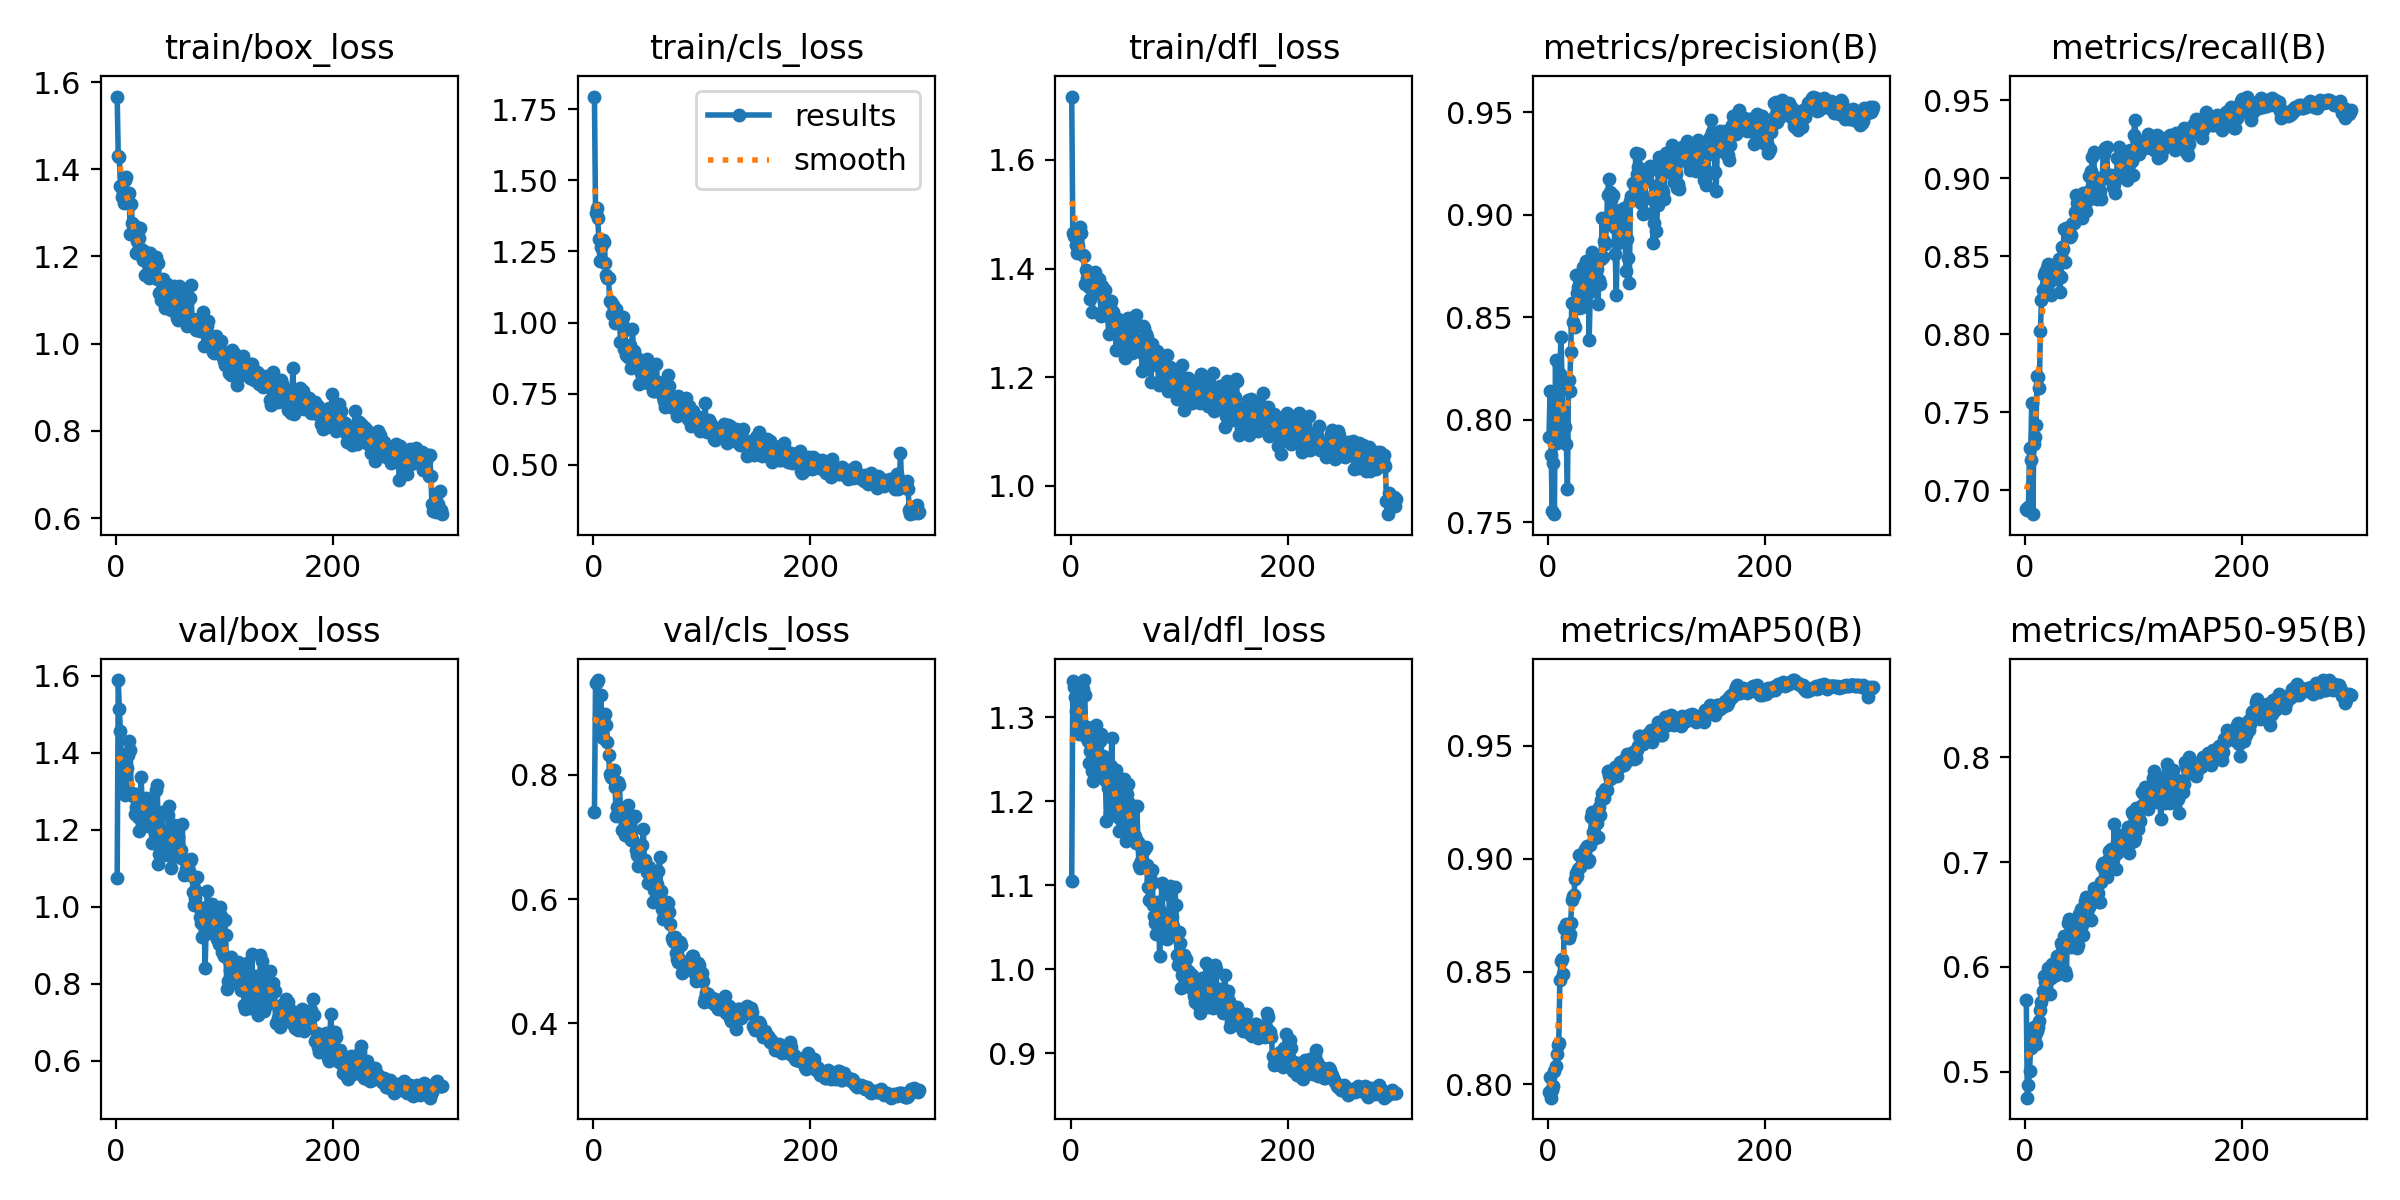

Values plotted in this chart, from the file beside it:
epoch, time, train/box_loss, train/cls_loss, train/dfl_loss, metrics/precision(B), metrics/recall(B), metrics/mAP50(B), metrics/mAP50-95(B), val/box_loss, val/cls_loss, val/dfl_loss, lr/pg0, lr/pg1, lr/pg2
1, 20.91, 1.567, 1.795, 1.717, 0.7917, 0.6876, 0.7966, 0.5683, 1.076, 0.7403, 1.105, 3.90469e-05, 3.90469e-05, 3.90469e-05
2, 32.05, 1.431, 1.387, 1.465, 0.8141, 0.6875, 0.8031, 0.4753, 1.589, 0.9474, 1.343, 7.84538e-05, 7.84538e-05, 7.84538e-05
3, 42.24, 1.429, 1.403, 1.46, 0.7828, 0.6893, 0.7941, 0.4869, 1.515, 0.9482, 1.336, 0.0001176, 0.0001176, 0.0001176
4, 55.12, 1.361, 1.366, 1.459, 0.7556, 0.7272, 0.7975, 0.5009, 1.456, 0.952, 1.324, 0.0001178, 0.0001178, 0.0001178
5, 68.4, 1.337, 1.295, 1.444, 0.7791, 0.7192, 0.7993, 0.5231, 1.386, 0.8902, 1.307, 0.0001174, 0.0001174, 0.0001174
6, 79.22, 1.346, 1.216, 1.428, 0.7539, 0.7558, 0.806, 0.5296, 1.368, 0.8772, 1.313, 0.000117, 0.000117, 0.000117
7, 90.5, 1.322, 1.266, 1.442, 0.8291, 0.6846, 0.8082, 0.5382, 1.306, 0.9288, 1.288, 0.0001166, 0.0001166, 0.0001166
8, 101.4, 1.375, 1.283, 1.475, 0.7888, 0.7299, 0.8135, 0.5422, 1.29, 0.8638, 1.28, 0.0001163, 0.0001163, 0.0001163
9, 113, 1.382, 1.291, 1.477, 0.8119, 0.734, 0.8172, 0.5342, 1.327, 0.8594, 1.301, 0.0001159, 0.0001159, 0.0001159
10, 124.1, 1.34, 1.283, 1.466, 0.8072, 0.7415, 0.8184, 0.5268, 1.36, 0.8844, 1.335, 0.0001155, 0.0001155, 0.0001155
11, 135.1, 1.341, 1.211, 1.424, 0.8223, 0.7732, 0.8462, 0.5393, 1.393, 0.8974, 1.334, 0.0001151, 0.0001151, 0.0001151
12, 145.7, 1.346, 1.167, 1.423, 0.8401, 0.7724, 0.8548, 0.5431, 1.432, 0.8797, 1.344, 0.0001147, 0.0001147, 0.0001147
13, 156.2, 1.253, 1.158, 1.371, 0.8206, 0.7653, 0.8554, 0.5483, 1.409, 0.8519, 1.327, 0.0001143, 0.0001143, 0.0001143
14, 166.8, 1.32, 1.156, 1.397, 0.7911, 0.8023, 0.8487, 0.559, 1.293, 0.8322, 1.276, 0.0001139, 0.0001139, 0.0001139
15, 177.3, 1.276, 1.077, 1.382, 0.7974, 0.8217, 0.8694, 0.5664, 1.297, 0.8004, 1.289, 0.0001135, 0.0001135, 0.0001135
16, 187.9, 1.257, 1.071, 1.384, 0.7965, 0.8287, 0.8687, 0.5773, 1.289, 0.7955, 1.272, 0.0001131, 0.0001131, 0.0001131
17, 198.5, 1.269, 1.029, 1.366, 0.7883, 0.8379, 0.8709, 0.5915, 1.241, 0.7945, 1.246, 0.0001127, 0.0001127, 0.0001127
18, 209.7, 1.207, 1.063, 1.344, 0.7662, 0.8401, 0.8654, 0.5857, 1.26, 0.8037, 1.26, 0.0001123, 0.0001123, 0.0001123
19, 220.9, 1.235, 1.026, 1.383, 0.8196, 0.8316, 0.8648, 0.5742, 1.293, 0.8067, 1.275, 0.0001119, 0.0001119, 0.0001119
20, 232.9, 1.212, 0.9983, 1.32, 0.8142, 0.8427, 0.8667, 0.5917, 1.233, 0.7803, 1.236, 0.0001115, 0.0001115, 0.0001115
21, 246.7, 1.242, 1.046, 1.368, 0.8331, 0.8448, 0.8714, 0.5989, 1.197, 0.7331, 1.224, 0.0001111, 0.0001111, 0.0001111
22, 260.6, 1.266, 1.015, 1.394, 0.857, 0.8341, 0.8819, 0.5991, 1.251, 0.7475, 1.249, 0.0001108, 0.0001108, 0.0001108
23, 274.2, 1.218, 1.021, 1.38, 0.8476, 0.8415, 0.8832, 0.574, 1.336, 0.7881, 1.291, 0.0001104, 0.0001104, 0.0001104
24, 285.1, 1.201, 1.014, 1.358, 0.8563, 0.8253, 0.8839, 0.5894, 1.275, 0.7836, 1.257, 0.00011, 0.00011, 0.00011
25, 295.9, 1.192, 0.9329, 1.369, 0.8452, 0.835, 0.8909, 0.603, 1.231, 0.7455, 1.242, 0.0001096, 0.0001096, 0.0001096
26, 307, 1.212, 0.9967, 1.38, 0.8704, 0.841, 0.8937, 0.5975, 1.232, 0.7115, 1.25, 0.0001092, 0.0001092, 0.0001092
27, 317.8, 1.158, 1.018, 1.362, 0.862, 0.8405, 0.8924, 0.5944, 1.269, 0.7466, 1.272, 0.0001088, 0.0001088, 0.0001088
28, 328.2, 1.198, 0.9064, 1.312, 0.8647, 0.8373, 0.8956, 0.5924, 1.284, 0.73, 1.28, 0.0001084, 0.0001084, 0.0001084
29, 338.3, 1.206, 0.9728, 1.367, 0.8544, 0.8373, 0.9016, 0.6107, 1.211, 0.7025, 1.233, 0.000108, 0.000108, 0.000108
30, 348.4, 1.152, 0.8866, 1.322, 0.8608, 0.8388, 0.8964, 0.5965, 1.251, 0.7081, 1.253, 0.0001076, 0.0001076, 0.0001076
31, 358.7, 1.208, 0.9137, 1.34, 0.8551, 0.8484, 0.9008, 0.6006, 1.275, 0.7351, 1.252, 0.0001072, 0.0001072, 0.0001072
32, 368.7, 1.156, 0.8786, 1.36, 0.8744, 0.8269, 0.8996, 0.6009, 1.259, 0.751, 1.225, 0.0001068, 0.0001068, 0.0001068
33, 379, 1.191, 0.8915, 1.336, 0.8645, 0.8369, 0.8989, 0.6226, 1.167, 0.7094, 1.177, 0.0001064, 0.0001064, 0.0001064
34, 391.8, 1.18, 0.9207, 1.325, 0.8594, 0.8557, 0.9044, 0.6196, 1.22, 0.6977, 1.216, 0.000106, 0.000106, 0.000106
35, 404.2, 1.173, 0.8412, 1.28, 0.8772, 0.8545, 0.9004, 0.6193, 1.23, 0.6952, 1.223, 0.0001056, 0.0001056, 0.0001056
36, 416.7, 1.177, 0.9766, 1.332, 0.8741, 0.8676, 0.9056, 0.6296, 1.19, 0.6958, 1.186, 0.0001053, 0.0001053, 0.0001053
37, 429.7, 1.199, 0.8993, 1.34, 0.8709, 0.8461, 0.8986, 0.5966, 1.303, 0.7318, 1.242, 0.0001049, 0.0001049, 0.0001049
38, 440.6, 1.148, 0.8641, 1.3, 0.8389, 0.8682, 0.8994, 0.5921, 1.317, 0.7327, 1.275, 0.0001045, 0.0001045, 0.0001045
39, 453.5, 1.186, 0.8642, 1.32, 0.8624, 0.8646, 0.9062, 0.6421, 1.111, 0.679, 1.191, 0.0001041, 0.0001041, 0.0001041
40, 466.9, 1.116, 0.8739, 1.297, 0.8742, 0.8636, 0.9184, 0.6454, 1.137, 0.6707, 1.201, 0.0001037, 0.0001037, 0.0001037
41, 480.2, 1.101, 0.8506, 1.292, 0.8818, 0.8622, 0.9208, 0.6396, 1.184, 0.653, 1.208, 0.0001033, 0.0001033, 0.0001033
42, 493.4, 1.124, 0.7834, 1.25, 0.8809, 0.8636, 0.912, 0.6188, 1.247, 0.6817, 1.237, 0.0001029, 0.0001029, 0.0001029
43, 506.8, 1.147, 0.8484, 1.293, 0.8735, 0.8704, 0.9093, 0.6235, 1.184, 0.6839, 1.197, 0.0001025, 0.0001025, 0.0001025
44, 520, 1.134, 0.8234, 1.307, 0.8678, 0.8717, 0.9192, 0.6313, 1.177, 0.6868, 1.182, 0.0001021, 0.0001021, 0.0001021
45, 533.3, 1.081, 0.8453, 1.292, 0.8733, 0.8711, 0.9159, 0.6319, 1.166, 0.6867, 1.165, 0.0001017, 0.0001017, 0.0001017
46, 546.4, 1.084, 0.7894, 1.258, 0.8565, 0.8783, 0.9095, 0.6302, 1.172, 0.7133, 1.178, 0.0001013, 0.0001013, 0.0001013
47, 559.8, 1.136, 0.839, 1.278, 0.868, 0.8892, 0.923, 0.6416, 1.134, 0.662, 1.168, 0.0001009, 0.0001009, 0.0001009
48, 573.1, 1.113, 0.8171, 1.292, 0.8662, 0.8839, 0.9194, 0.6183, 1.239, 0.6626, 1.215, 0.0001005, 0.0001005, 0.0001005
49, 586.5, 1.123, 0.871, 1.268, 0.8786, 0.8867, 0.9259, 0.6214, 1.261, 0.6429, 1.227, 0.0001001, 0.0001001, 0.0001001
50, 599.5, 1.093, 0.7891, 1.235, 0.8983, 0.8757, 0.9292, 0.6503, 1.138, 0.6266, 1.167, 9.97577e-05, 9.97577e-05, 9.97577e-05
51, 610.2, 1.078, 0.7886, 1.268, 0.8796, 0.8835, 0.9278, 0.6556, 1.1, 0.6508, 1.153, 9.9365e-05, 9.9365e-05, 9.9365e-05
52, 620.9, 1.113, 0.8242, 1.284, 0.8873, 0.8745, 0.927, 0.6403, 1.177, 0.6466, 1.209, 9.89723e-05, 9.89723e-05, 9.89723e-05
53, 631.3, 1.131, 0.8173, 1.309, 0.8856, 0.8905, 0.9307, 0.631, 1.214, 0.6355, 1.22, 9.85796e-05, 9.85796e-05, 9.85796e-05
54, 641.7, 1.099, 0.8276, 1.254, 0.8958, 0.8887, 0.9302, 0.6449, 1.195, 0.6246, 1.198, 9.81869e-05, 9.81869e-05, 9.81869e-05
55, 652.1, 1.091, 0.76, 1.253, 0.9094, 0.8864, 0.9388, 0.6632, 1.138, 0.596, 1.156, 9.77942e-05, 9.77942e-05, 9.77942e-05
56, 662.3, 1.059, 0.7754, 1.264, 0.9173, 0.879, 0.9372, 0.6669, 1.151, 0.6153, 1.167, 9.74015e-05, 9.74015e-05, 9.74015e-05
57, 672.7, 1.055, 0.7596, 1.245, 0.9113, 0.8853, 0.9352, 0.6595, 1.182, 0.6204, 1.181, 9.70088e-05, 9.70088e-05, 9.70088e-05
58, 683.1, 1.133, 0.8544, 1.311, 0.9072, 0.8893, 0.9357, 0.6625, 1.131, 0.6191, 1.154, 9.66161e-05, 9.66161e-05, 9.66161e-05
59, 693.4, 1.059, 0.7702, 1.271, 0.8987, 0.9012, 0.9377, 0.6568, 1.144, 0.6242, 1.159, 9.62234e-05, 9.62234e-05, 9.62234e-05
60, 703.7, 1.114, 0.7921, 1.314, 0.9095, 0.8926, 0.939, 0.6643, 1.147, 0.6449, 1.15, 9.58307e-05, 9.58307e-05, 9.58307e-05
... 240 more rows
